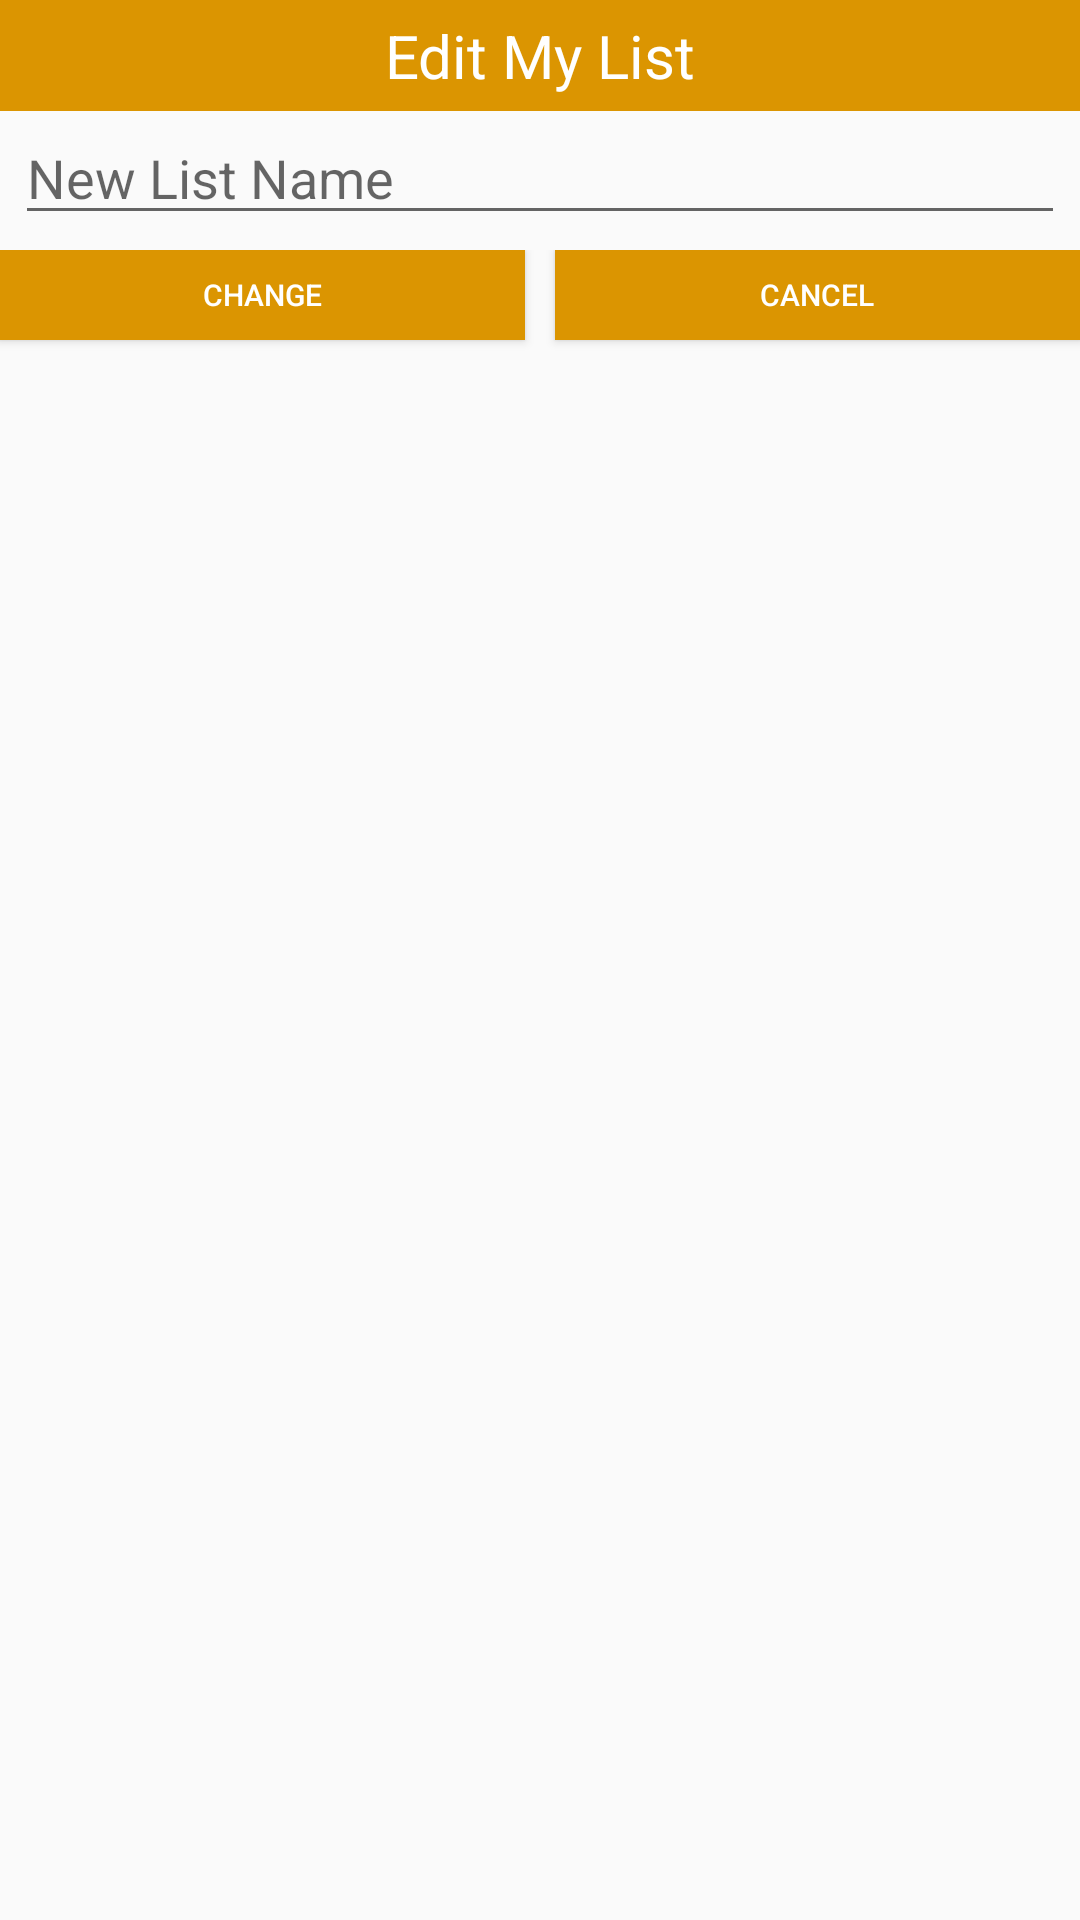

Produce the Android XML layout that renders to this screen, including the resource entries it uses.
<!-- AndroidManifest.xml: application theme AppTheme -->
<!-- res/layout/dialog_edit_userlist.xml -->
<?xml version="1.0" encoding="utf-8"?>
<LinearLayout xmlns:android="http://schemas.android.com/apk/res/android"
    android:orientation="vertical" android:layout_width="match_parent"
    android:layout_height="match_parent">


    <TextView
        android:layout_width="match_parent"
        android:layout_height="wrap_content"
        android:background="@color/colorPrimary"
        android:gravity="center"
        android:padding="5dp"
        android:text="Edit My List"
        android:textColor="@color/colorWhite"
        android:textSize="20sp"
        android:id="@+id/addItemTitle_xtv"/>

    <LinearLayout
        android:layout_width="match_parent"
        android:layout_height="wrap_content"
        android:orientation="vertical"
        android:layout_marginStart="5dp"
        android:layout_marginEnd="5dp"
        android:layout_marginBottom="5dp">
    <EditText
        android:layout_width="match_parent"
        android:layout_height="wrap_content"
        android:inputType="textPersonName"
        android:hint="New List Name"
        android:ems="10"
        android:id="@+id/editUserList_xet" />



    </LinearLayout>
    <LinearLayout
        android:layout_width="match_parent"
        android:layout_height="match_parent"
        android:orientation="horizontal">

        <Button
            android:id="@+id/editUserList_xbtn"
            android:layout_width="wrap_content"
            android:layout_height="30dp"
            android:layout_weight="1"
            android:background="@color/colorPrimary"
            android:text="Change"
            android:textColor="@color/colorWhite"
            android:textSize="10sp" />

        <Button
            android:id="@+id/cancelEditUserList_xbtn"
            android:layout_width="wrap_content"
            android:layout_height="30dp"
            android:layout_marginStart="10dp"
            android:layout_weight="1"
            android:background="@color/colorPrimary"
            android:text="Cancel"
            android:textColor="@color/colorWhite"
            android:textSize="10sp" />
    </LinearLayout>
</LinearLayout>
<!-- resources referenced by this layout -->
<resources>
  <color name="colorPrimary">#db9501</color>
  <color name="colorWhite">#ffffff</color>
  <style name="AppTheme" parent="Theme.AppCompat.Light.DarkActionBar">
          
          <item name="colorPrimary">#db9501</item>
          <item name="colorPrimaryDark">#c05805</item>
          <item name="colorAccent">#594009</item>
      </style>
</resources>
